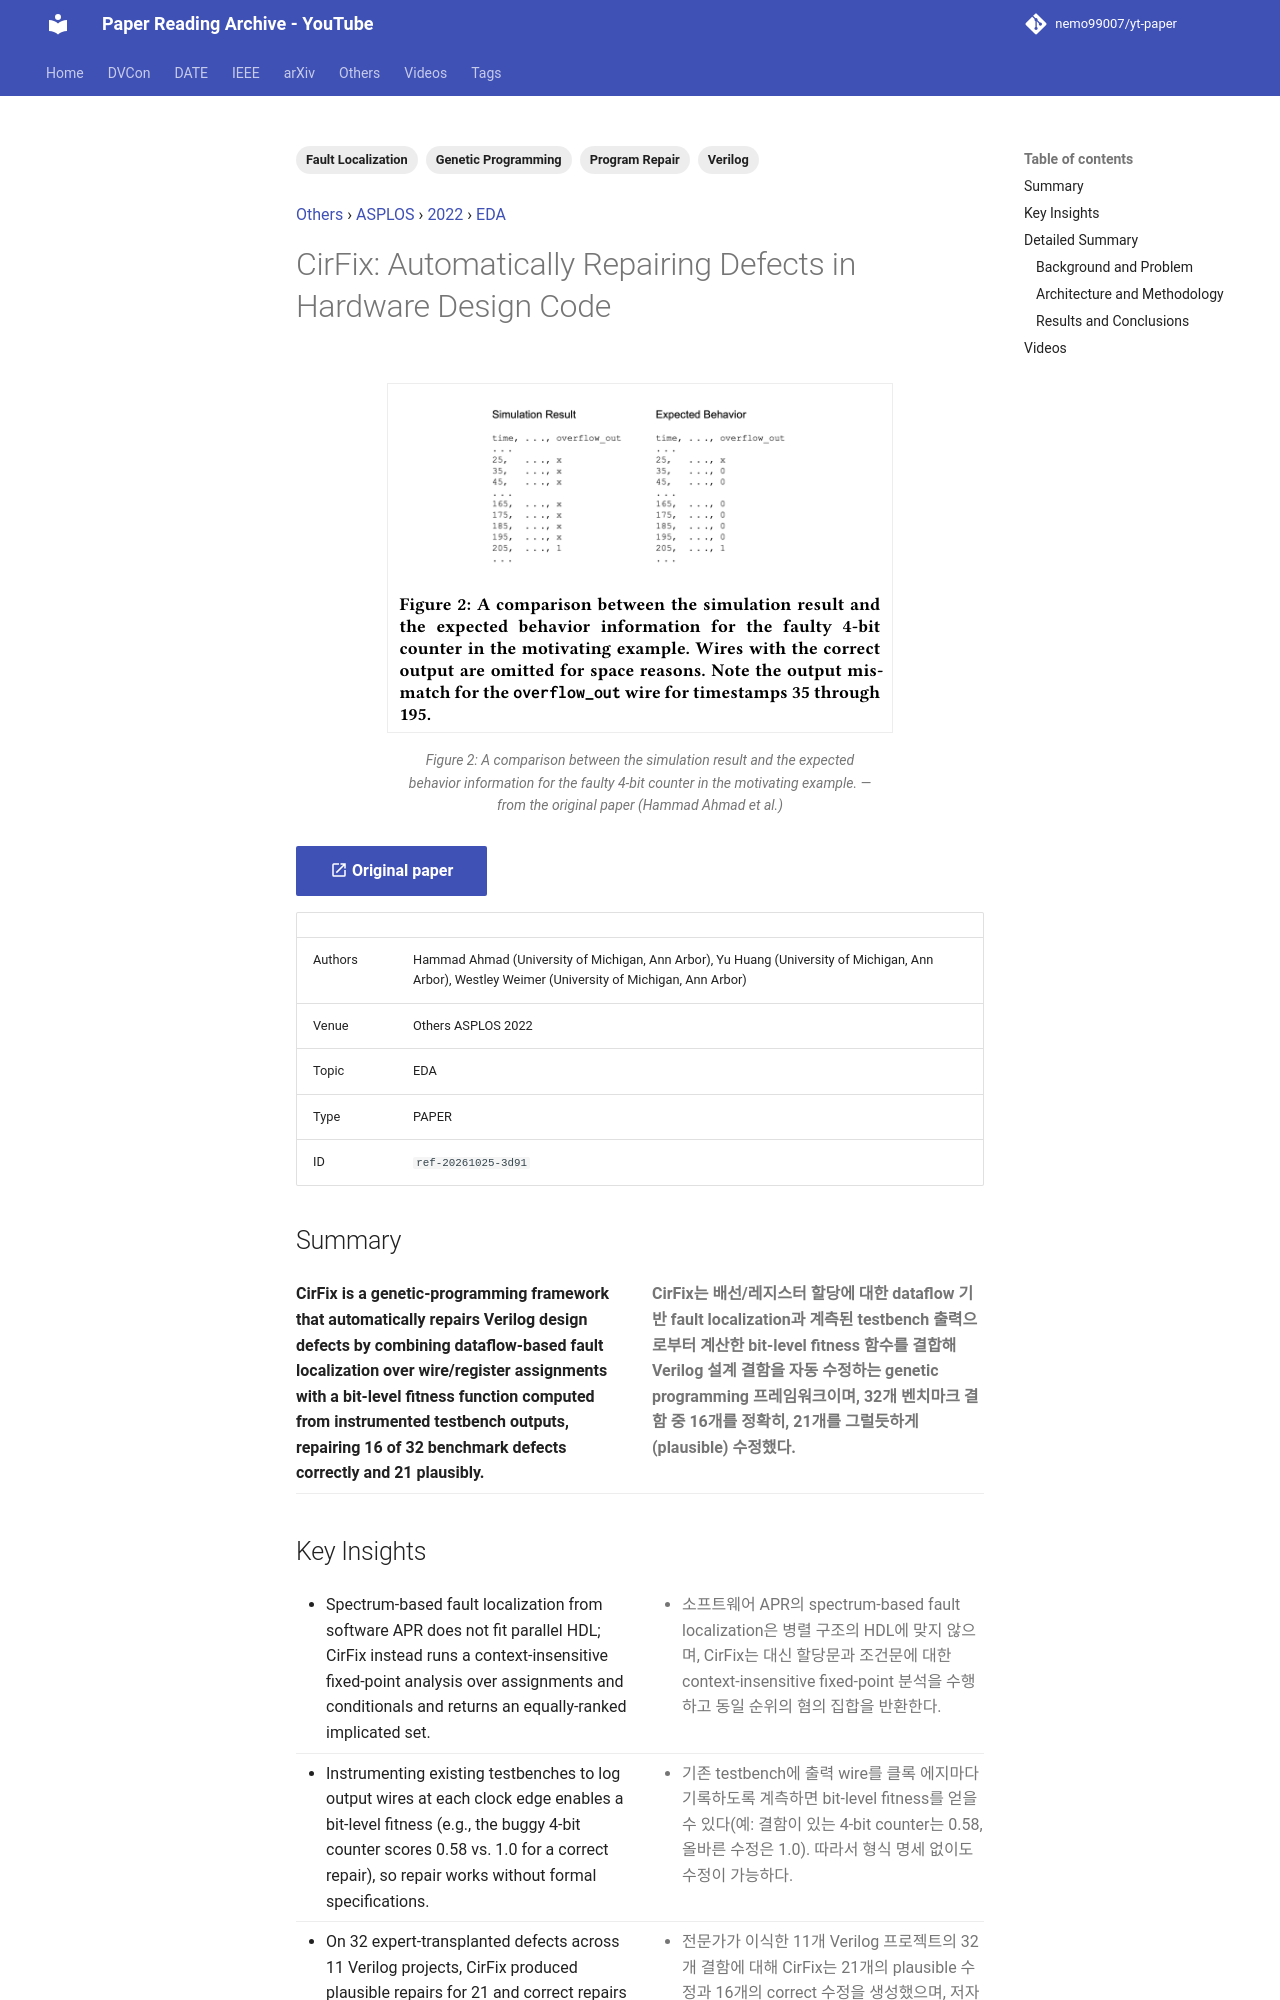

repository: nemo99007/yt-paper · page: papers/ref-20261025-3d91-cirfix-automatically-repairing-defects-in-hardware-design-co/index.html · generator: mkdocs

---
id: ref-20261025-3d91
title: 'CirFix: Automatically Repairing Defects in Hardware Design Code'
date: '2024-01-29'
venue: Others
region: null
year: 2022
category: EDA
tags:
- Program Repair
- Verilog
- Genetic Programming
- Fault Localization
source_type: PAPER
source_url: https://dl.acm.org/doi/10.1145/3503222.3507763
authors: Hammad Ahmad (University of Michigan, Ann Arbor), Yu Huang (University of Michigan, Ann Arbor), Westley Weimer (University of Michigan, Ann Arbor)
youtube_videos:
- video_id: TgM8rl0ounU
  url: https://www.youtube.com/watch?v=TgM8rl0ounU
  title: CirFix Automatically Repairing Defects in Hardware Design
  timestamp: null
---


<!-- generated by yt-paper; edits will be overwritten -->
[Others](../others/index.md) › [ASPLOS](../others/asplos.md) › [2022](../others/by-year.md#2022) › [EDA](../others/by-topic.md#eda)

# CirFix: Automatically Repairing Defects in Hardware Design Code

<figure class="rep-fig" markdown>
![Figure 2: A comparison between the simulation result and the expected behavior information for the faulty 4-bit counter in the motivating example.](../assets/figures/ref-20261025-3d91.png?v=1792920256){ loading=lazy }
<figcaption>Figure 2: A comparison between the simulation result and the expected behavior information for the faulty 4-bit counter in the motivating example. — from the original paper (Hammad Ahmad et al.)</figcaption>
</figure>

[:material-open-in-new: Original paper](https://dl.acm.org/doi/10.1145/3503222.3507763){ .md-button .md-button--primary target=_blank }

| | |
|---|---|
| Authors | Hammad Ahmad (University of Michigan, Ann Arbor), Yu Huang (University of Michigan, Ann Arbor), Westley Weimer (University of Michigan, Ann Arbor) |
| Venue | Others ASPLOS 2022 |
| Topic | EDA |
| Type | PAPER |
| ID | `ref-20261025-3d91` |

## Summary

<div class="bi" markdown>
<div class="bi-en" markdown>

**CirFix is a genetic-programming framework that automatically repairs Verilog design defects by combining dataflow-based fault localization over wire/register assignments with a bit-level fitness function computed from instrumented testbench outputs, repairing 16 of 32 benchmark defects correctly and 21 plausibly.**

</div>
<div class="bi-ko" markdown>

**CirFix는 배선/레지스터 할당에 대한 dataflow 기반 fault localization과 계측된 testbench 출력으로부터 계산한 bit-level fitness 함수를 결합해 Verilog 설계 결함을 자동 수정하는 genetic programming 프레임워크이며, 32개 벤치마크 결함 중 16개를 정확히, 21개를 그럴듯하게(plausible) 수정했다.**

</div>
</div>
